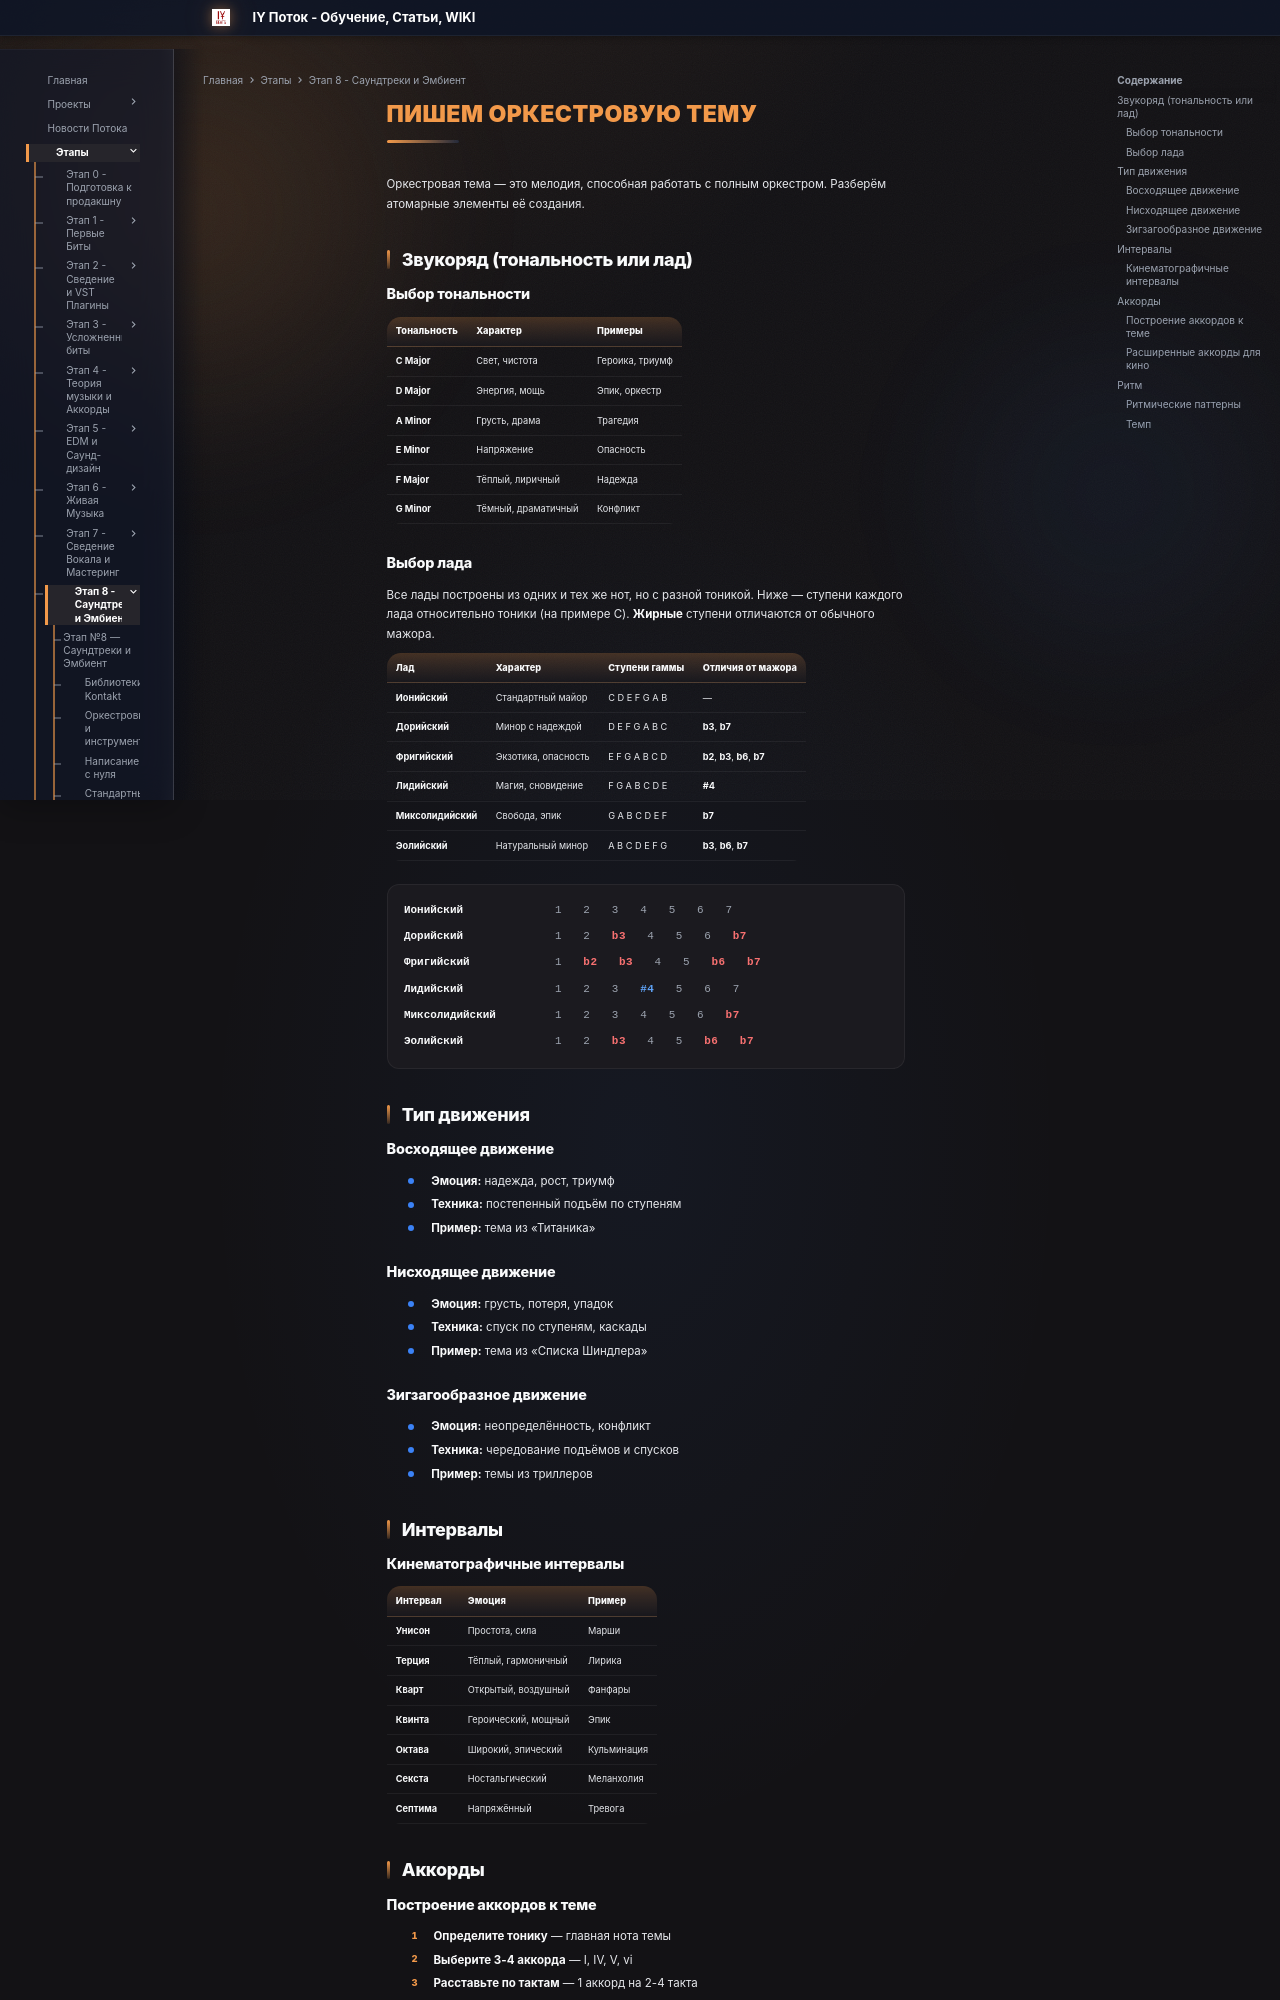

repository: programmcompose/potoksite · page: etap8/orkeastrovaya-tema/index.html · generator: mkdocs

# Пишем оркестровую тему

Оркестровая тема — это мелодия, способная работать с полным оркестром. Разберём атомарные элементы её создания.

## Звукоряд (тональность или лад)

### Выбор тональности

| Тональность | Характер | Примеры |
|------------|---------|---------|
| **C Major** | Свет, чистота | Героика, триумф |
| **D Major** | Энергия, мощь | Эпик, оркестр |
| **A Minor** | Грусть, драма | Трагедия |
| **E Minor** | Напряжение | Опасность |
| **F Major** | Тёплый, лиричный | Надежда |
| **G Minor** | Тёмный, драматичный | Конфликт |

### Выбор лада

Все лады построены из одних и тех же нот, но с разной тоникой. Ниже — ступени каждого лада относительно тоники (на примере C). **Жирные** ступени отличаются от обычного мажора.

| Лад | Характер | Ступени гаммы | Отличия от мажора |
|-----|---------|--------------|------------------|
| **Ионийский** | Стандартный майор | C D E F G A B | — |
| **Дорийский** | Минор с надеждой | D E F G A B C | **b3**, **b7** |
| **Фригийский** | Экзотика, опасность | E F G A B C D | **b2**, **b3**, **b6**, **b7** |
| **Лидийский** | Магия, сновидение | F G A B C D E | **#4** |
| **Миксолидийский** | Свобода, эпик | G A B C D E F | **b7** |
| **Эолийский** | Натуральный минор | A B C D E F G | **b3**, **b6**, **b7** |

<div class="mode-visual">
<div class="mode-row"><span class="mode-name">Ионийский</span> <span class="degrees">1&nbsp;&nbsp; 2&nbsp;&nbsp; 3&nbsp;&nbsp; 4&nbsp;&nbsp; 5&nbsp;&nbsp; 6&nbsp;&nbsp; 7</span></div>
<div class="mode-row"><span class="mode-name">Дорийский</span>  <span class="degrees">1&nbsp;&nbsp; 2&nbsp;&nbsp; <b class="lowered">b3</b>&nbsp;&nbsp; 4&nbsp;&nbsp; 5&nbsp;&nbsp; 6&nbsp;&nbsp; <b class="lowered">b7</b></span></div>
<div class="mode-row"><span class="mode-name">Фригийский</span> <span class="degrees">1&nbsp;&nbsp; <b class="lowered">b2</b>&nbsp;&nbsp; <b class="lowered">b3</b>&nbsp;&nbsp; 4&nbsp;&nbsp; 5&nbsp;&nbsp; <b class="lowered">b6</b>&nbsp;&nbsp; <b class="lowered">b7</b></span></div>
<div class="mode-row"><span class="mode-name">Лидийский</span>  <span class="degrees">1&nbsp;&nbsp; 2&nbsp;&nbsp; 3&nbsp;&nbsp; <b class="raised">#4</b>&nbsp;&nbsp; 5&nbsp;&nbsp; 6&nbsp;&nbsp; 7</span></div>
<div class="mode-row"><span class="mode-name">Миксолидийский</span> <span class="degrees">1&nbsp;&nbsp; 2&nbsp;&nbsp; 3&nbsp;&nbsp; 4&nbsp;&nbsp; 5&nbsp;&nbsp; 6&nbsp;&nbsp; <b class="lowered">b7</b></span></div>
<div class="mode-row"><span class="mode-name">Эолийский</span>  <span class="degrees">1&nbsp;&nbsp; 2&nbsp;&nbsp; <b class="lowered">b3</b>&nbsp;&nbsp; 4&nbsp;&nbsp; 5&nbsp;&nbsp; <b class="lowered">b6</b>&nbsp;&nbsp; <b class="lowered">b7</b></span></div>
</div>

## Тип движения

### Восходящее движение

- **Эмоция:** надежда, рост, триумф
- **Техника:** постепенный подъём по ступеням
- **Пример:** тема из «Титаника»

### Нисходящее движение

- **Эмоция:** грусть, потеря, упадок
- **Техника:** спуск по ступеням, каскады
- **Пример:** тема из «Списка Шиндлера»

### Зигзагообразное движение

- **Эмоция:** неопределённость, конфликт
- **Техника:** чередование подъёмов и спусков
- **Пример:** темы из триллеров

## Интервалы
